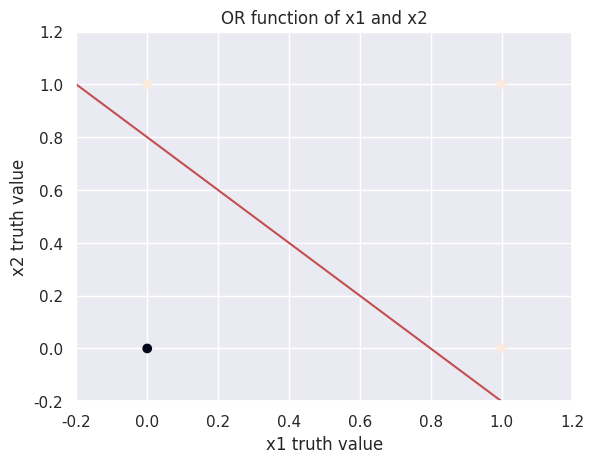

Source code (Python):
#!/usr/bin/env python3

import numpy as np
import matplotlib.pyplot as plt
import seaborn as sns

sns.set()

""" Problem 2 """

or_x = np.array([1, 1, 0, 0])
or_y = np.array([1, 0, 1, 0])
or_output = np.array([1, 1, 1, 0])

# 2.1
# TODO change colormap or line thickness (0 is hardly visible)
plt.scatter(or_x, or_y, c=or_output)
# TODO make bold
plt.xlabel('x1 truth value')
plt.ylabel('x2 truth value')
plt.title('OR function of x1 and x2')
# TODO legend

# 2.2
# (of course this is not the only correct decision boundary to 
#  separate output of the OR function)
plt.plot([-0.2, 1], [1, -0.2], 'r-')
plt.xlim(-0.2, 1.2)
plt.ylim(-0.2, 1.2)
#plt.show()

# 2.3
# added dimension is for the bias term
# both the weights and the biases will be initialized to zeros
# could also use (small) random numbers
weights = np.zeros(3)

features = np.array([[0, 0], [1, 0], [0, 1], [1, 1]])
labels = np.array([[-1],[1],[1],[1]])
training_set = np.concatenate((features, labels), axis=1)
#training_set = np.array([[0, 0, 0], [1, 0, 1], [0, 1, 1], [1, 1, 1]])

# stack a column vector of ones of the left
# for the bias term
X = np.concatenate((np.ones((training_set.shape[0], 1)), training_set), axis=1)

print('Training set:')
print(training_set)
print('')

print('X:')
print(X)
print('')

def nonlinearity(x):
    if x > 0:
        return 1
    else:
        return 0

# TODO how to make a table in latex?
print('x1, x2, y, w1, w2, b')
print('--, --, -,  0,  0, 0')
updated_weights = True
i = 0
while updated_weights and i < X.shape[0]:
    # calculate the output with current weights
    y_est_i = nonlinearity(np.dot(weights, X[i,:-1]))
    # update the weights
    print('Weights before: ' + str(weights))
    print('Expected: ' + str(X[i,3]))
    print('Got: ' + str(y_est_i))
    # if the estimate is correct, this won't change the weights
    weights = weights + (X[i,3] - y_est_i) * X[i, 0:3]
    print('Weights after: ' + str(weights))

    # skipping the first element of the training set
    # because that is the bias
    print(int(X[i,1]), ' ', int(X[i,2]), ' ', int(X[i,3]), ' ', \
            weights[1], weights[2], weights[0])

    i = i + 1

# check the output


# TODO does the algorithm just give a bad boundary with the given data?
# why hasn't it converged at this point? would it have necessarily done so
# if the perceptron algorithm was written correctly?

# evaluates the decision boundary at x2 to find the corresponding x1
bound_x2y = lambda x2: (-weights[0] - weights[2]*x2) / weights[1]
bound_y2x = lambda x1: (-weights[0] - weights[1]*x1) / weights[2]

# now plot the learned decision boundary
# decision boundary: x1 = (-w0 - w2*x2) / w1
x = -0.2
p_0 = (x, bound_x2y(x))
y = -0.2
p_1 = (bound_y2x(y), y)

plt.plot(p_0, p_1, 'g-')
plt.show()


""" Problem 3 """

